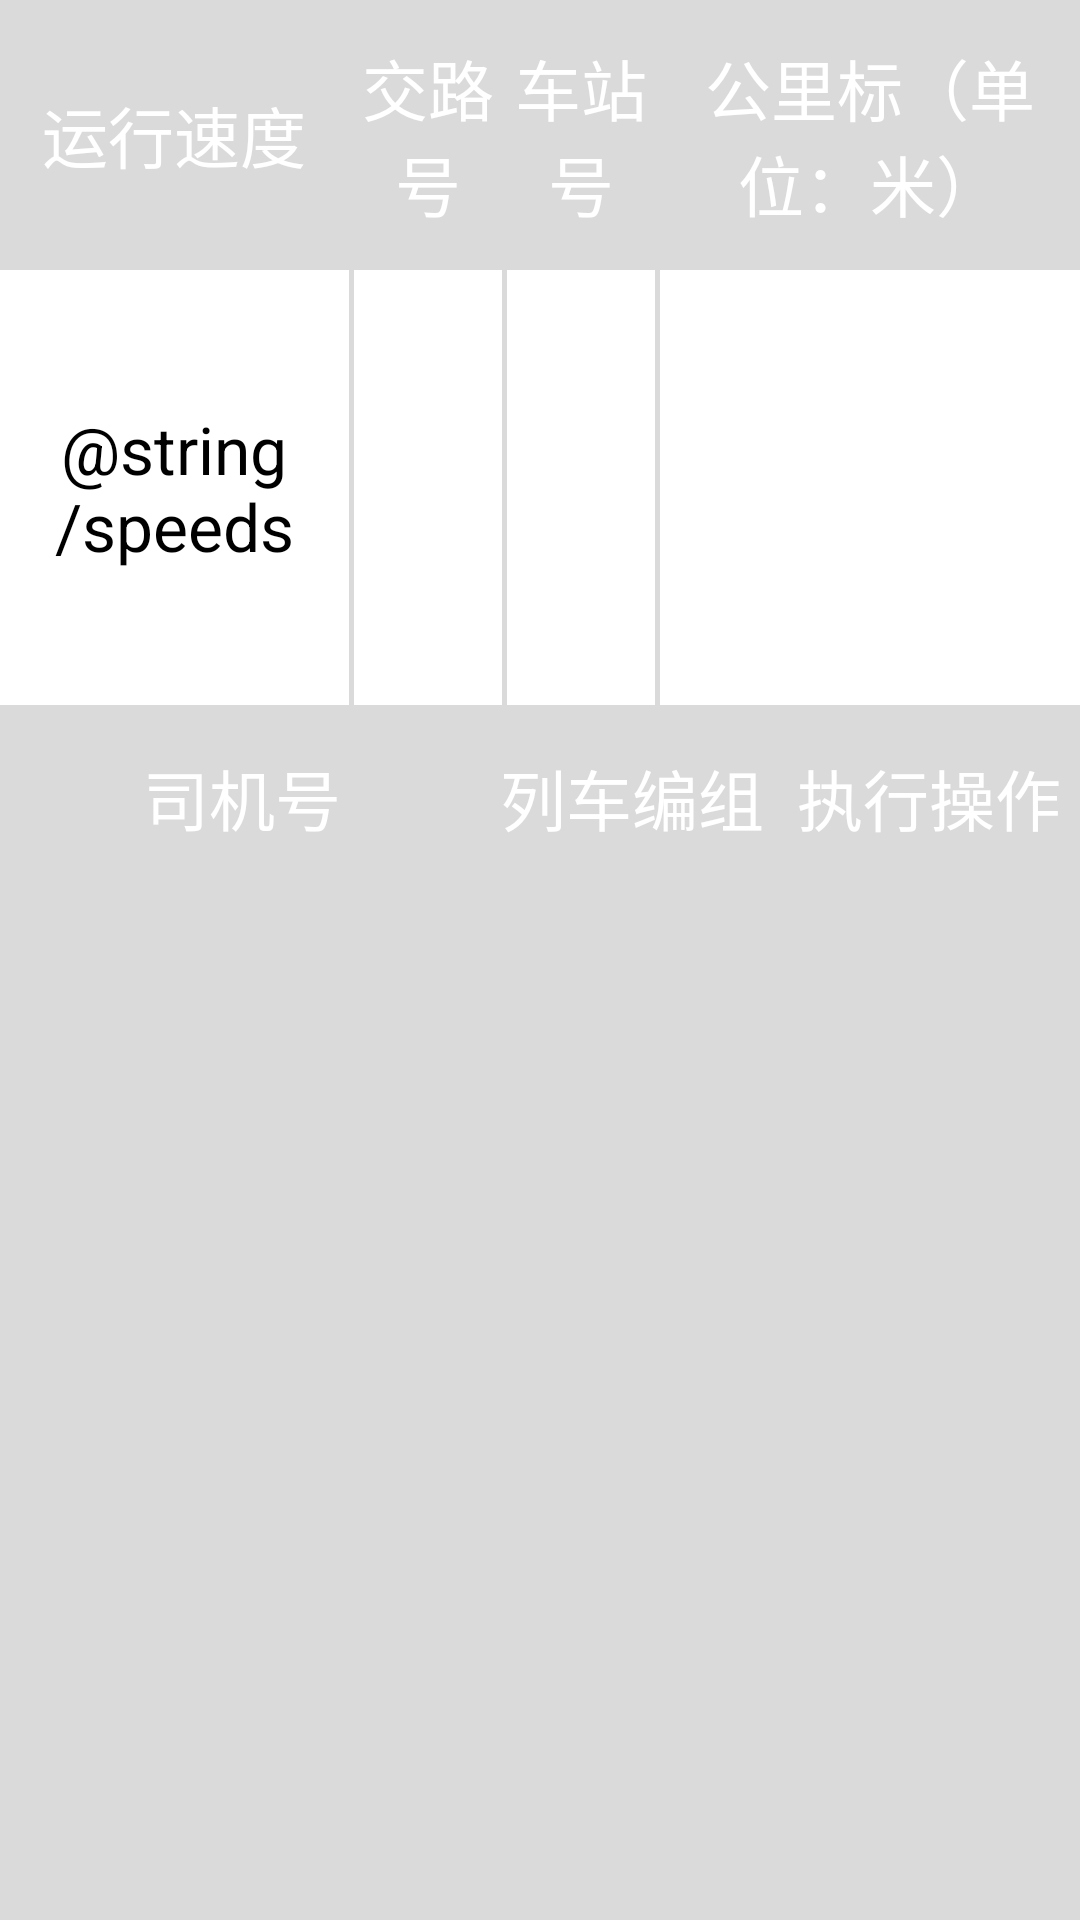

Produce the Android XML layout that renders to this screen, including the resource entries it uses.
<!-- AndroidManifest.xml: application theme AppTheme -->
<!-- res/layout/table.xml -->
<?xml version="1.0" encoding="utf-8"?>

<TableLayout xmlns:android="http://schemas.android.com/apk/res/android"
    android:layout_width="fill_parent"
    android:layout_height="wrap_content"
    android:background="@color/grey">
    
    <TableRow
	    android:layout_width="fill_parent"
	    android:layout_height="match_parent"
        android:background="@drawable/titlebar_center"
	    >
	    <TextView
            android:layout_width="wrap_content"
            android:layout_height="fill_parent"
            android:layout_weight="1"
            android:paddingBottom="13dp"
            android:paddingTop="13dp"
            android:ellipsize="none"
            android:gravity="center"
            android:singleLine="false"
            android:text="@string/Speed"
            android:textColor="@android:color/white"
            android:textSize="22sp" />
	    <TextView
            android:layout_width="wrap_content"
            android:layout_height="fill_parent"
            android:layout_weight="1"
            android:paddingBottom="13dp"
            android:paddingTop="13dp"
            android:layout_marginLeft="1.5dp"
            android:ellipsize="none"
            android:gravity="center"
            android:singleLine="false"
            android:text="@string/Duan"
            android:textColor="@android:color/white"
            android:textSize="22sp" />

        <TextView
            android:layout_width="wrap_content"
            android:layout_height="fill_parent"
            android:layout_weight="1"
            android:ellipsize="none"
            android:gravity="center"
            android:paddingBottom="13dp"
            android:paddingTop="13dp"
            android:layout_marginLeft="1.5dp"
            android:singleLine="false"
            android:text="@string/Jie"
            android:textColor="@android:color/white"
            android:textSize="22sp" />

        <TextView
            android:layout_width="wrap_content"
            android:layout_height="fill_parent"
            android:layout_weight="1.5"
            android:ellipsize="none"
            android:gravity="center"
            android:paddingBottom="13dp"
            android:paddingTop="13dp"
            android:layout_marginLeft="1.5dp"
            android:singleLine="false"
            android:text="@string/Location"
            android:textColor="@android:color/white"
            android:textSize="22sp" />
    </TableRow>
    
    <TableRow
	    android:layout_width="fill_parent"
	    android:layout_height="match_parent"
	    >
        <TextView
            android:layout_width="wrap_content"
            android:layout_height="match_parent"
            android:layout_weight="1"
	    	android:background="@android:color/white"
            android:ellipsize="none"
            android:gravity="center"
            android:paddingBottom="45dp"
            android:paddingTop="45dp"
            android:singleLine="false"
            android:text="@string/speeds"
            android:textColor="@android:color/black"
            android:textSize="22sp" />
	    <TextView
	        android:id="@+id/Duan"
            android:layout_width="wrap_content"
            android:layout_height="match_parent"
            android:layout_weight="1"
	    	android:background="@android:color/white"
            android:ellipsize="none"
            android:gravity="center"
            android:paddingBottom="45dp"
            android:paddingTop="45dp"
            android:layout_marginLeft="1.5dp"
            android:singleLine="false"
            android:textColor="@android:color/black"
            android:textSize="22sp" />

        <TextView
            android:id="@+id/Jie"
            android:layout_width="wrap_content"
            android:layout_height="match_parent"
            android:layout_weight="1"
	    	android:background="@android:color/white"
            android:ellipsize="none"
            android:gravity="center"
            android:paddingBottom="45dp"
            android:paddingTop="45dp"
            android:layout_marginLeft="1.5dp"
            android:singleLine="false"
            android:textColor="@android:color/black"
            android:textSize="22sp" />

        <TextView
            android:id="@+id/Distance"
            android:layout_width="wrap_content"
            android:layout_height="match_parent"
            android:layout_weight="1.5"
	    	android:background="@android:color/white"
            android:ellipsize="none"
            android:gravity="center"
            android:paddingBottom="45dp"
            android:paddingTop="45dp"
            android:layout_marginLeft="1.5dp"
            android:singleLine="false"
            android:textColor="@android:color/black"
            android:textSize="22sp" />
    </TableRow>
    
    <TableRow
	    android:layout_width="fill_parent"
	    android:layout_height="wrap_content"
    	android:layout_marginTop="1.5dp"
    	android:background="@drawable/titlebar_center"
	    >
   	    <TextView
            android:layout_width="wrap_content"
            android:layout_height="wrap_content"
            android:layout_weight="1"
            android:paddingBottom="13dp"
            android:paddingTop="13dp"
            android:ellipsize="none"
            android:gravity="center"
            android:singleLine="false"
            android:text="@string/DriverNum"
            android:textColor="@android:color/white"
            android:textSize="22sp" />
	    <TextView
            android:layout_width="wrap_content"
            android:layout_height="wrap_content"
            android:layout_weight="1"
            android:paddingBottom="13dp"
            android:paddingTop="13dp"
            android:layout_marginLeft="1.5dp"
            android:ellipsize="none"
            android:gravity="center"
            android:singleLine="false"
            android:text="@string/trainGroup"
            android:textColor="@android:color/white"
            android:textSize="22sp" />
	    <TextView
            android:layout_width="wrap_content"
            android:layout_height="wrap_content"
            android:layout_weight="1.8"
            android:ellipsize="none"
            android:gravity="center"
            android:paddingBottom="13dp"
            android:paddingTop="13dp"
            android:layout_marginLeft="1.5dp"
            android:singleLine="false"
            android:text="@string/Operation"
            android:textColor="@android:color/white"
            android:textSize="22sp" />
    </TableRow>

</TableLayout>
<!-- resources referenced by this layout -->
<resources>
  <color name="grey">#dadada</color>
  <string name="DriverNum">司机号</string>
  <string name="Duan">交路号</string>
  <string name="Jie">车站号</string>
  <string name="Location">公里标（单位：米）</string>
  <string name="Operation">执行操作</string>
  <string name="Speed">运行速度</string>
  <string name="trainGroup">列车编组</string>
  <style name="AppTheme" parent="AppBaseTheme">
          
      </style>
  <style name="AppBaseTheme" parent="android:Theme.Light">
          
      </style>
</resources>
